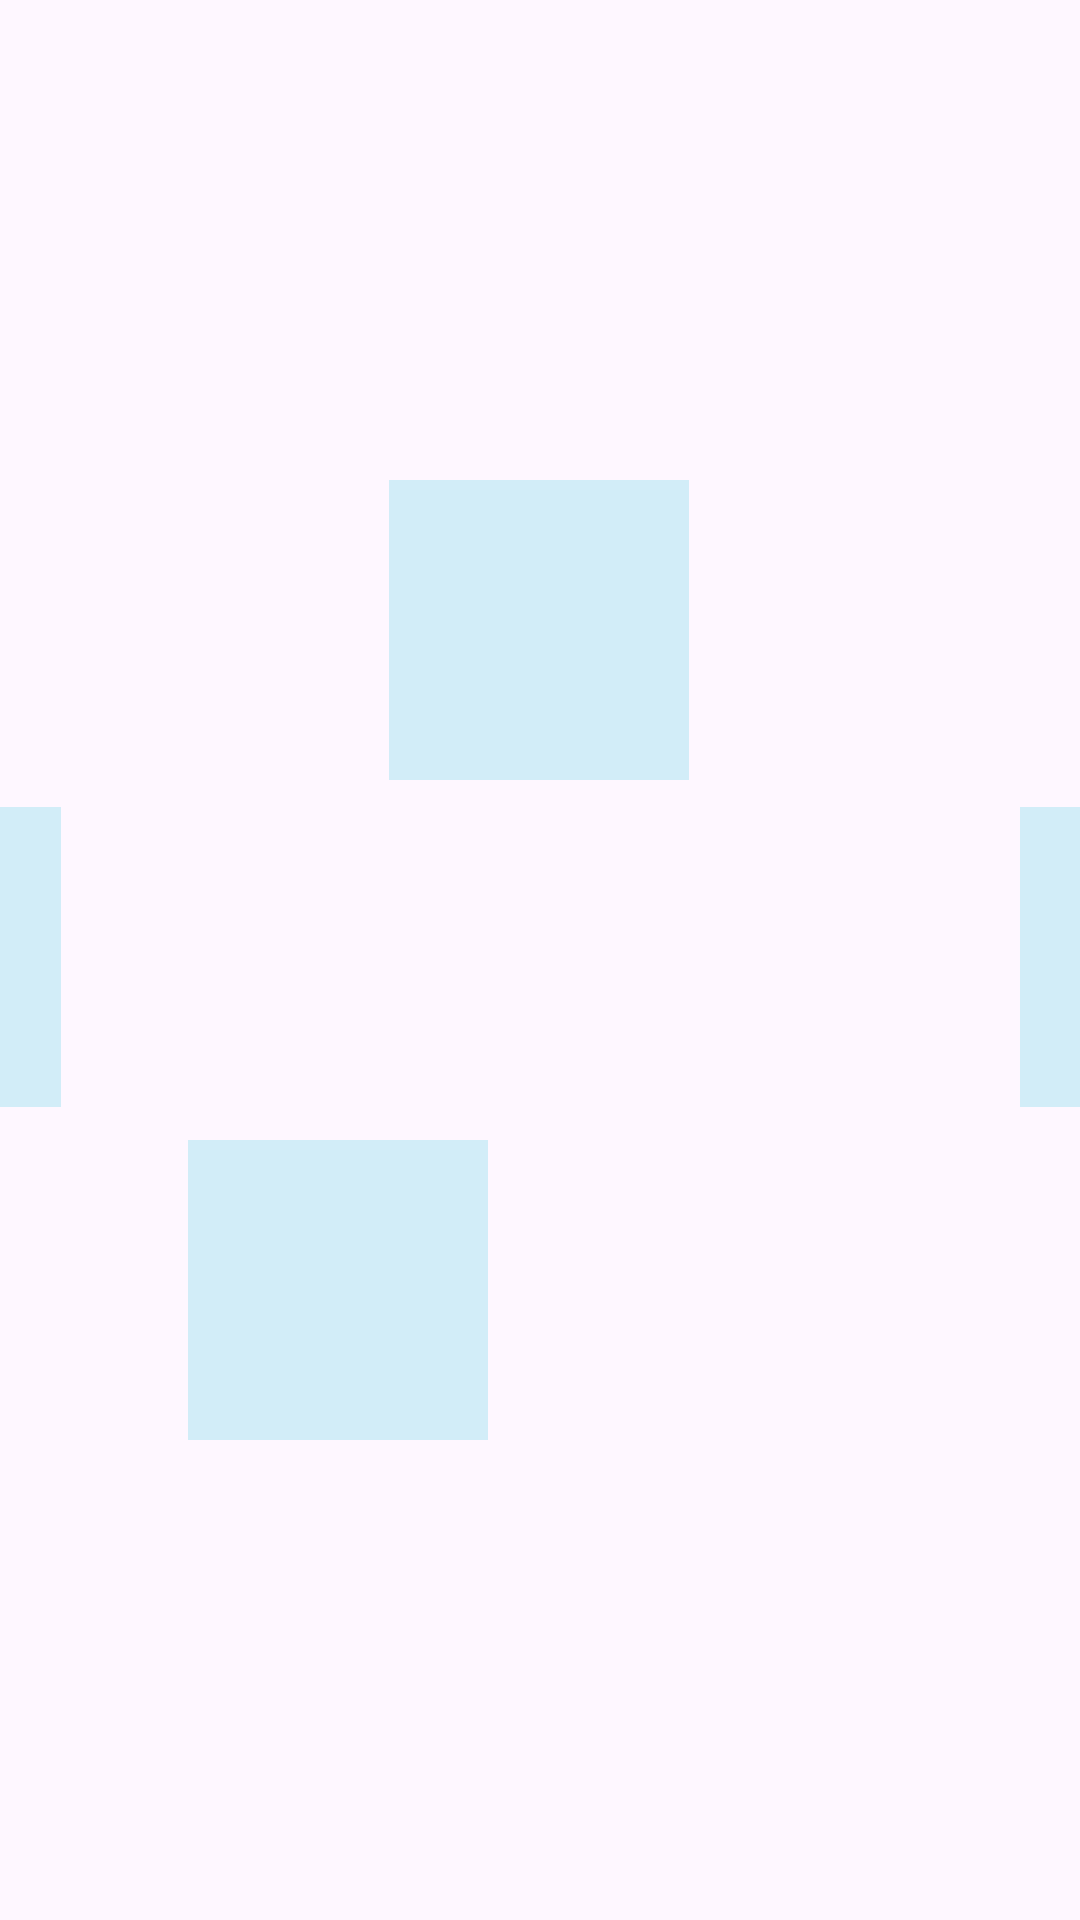

Reconstruct the res/layout file that produces this screen, plus the resources it refers to.
<!-- AndroidManifest.xml: application theme Theme.GameColorApp -->
<!-- res/layout/activity_sequence_screen.xml -->
<?xml version="1.0" encoding="utf-8"?>
<androidx.constraintlayout.widget.ConstraintLayout xmlns:android="http://schemas.android.com/apk/res/android"
    xmlns:app="http://schemas.android.com/apk/res-auto"
    xmlns:tools="http://schemas.android.com/tools"
    android:id="@+id/main"
    android:layout_width="match_parent"
    android:layout_height="match_parent"
    tools:context=".Sequence_Screen"
    tools:layout_editor_absoluteX="-123dp"
    tools:layout_editor_absoluteY="0dp">
    
    <androidx.constraintlayout.widget.Guideline
        android:id="@+id/guideline_horizontal_center"
        android:layout_width="wrap_content"
        android:layout_height="wrap_content"
        android:orientation="horizontal"
        app:layout_constraintGuide_percent="0.5" />

    <androidx.constraintlayout.widget.Guideline
        android:id="@+id/guideline_vertical_center"
        android:layout_width="wrap_content"
        android:layout_height="wrap_content"
        android:orientation="vertical"
        app:layout_constraintGuide_percent="0.5" />

    <View
        android:id="@+id/viewRed"
        android:layout_width="100dp"
        android:layout_height="100dp"
        android:layout_marginBottom="60dp"
        android:background="@drawable/circle_background"
        app:layout_constraintBottom_toTopOf="@+id/guideline_horizontal_center"
        app:layout_constraintEnd_toEndOf="parent"
        app:layout_constraintHorizontal_bias="0.499"
        app:layout_constraintStart_toStartOf="parent" />

    <View
        android:id="@+id/viewBlue"
        android:layout_width="100dp"
        android:layout_height="100dp"
        android:layout_marginEnd="160dp"
        android:background="@drawable/circle_background"
        app:layout_constraintBottom_toBottomOf="parent"
        app:layout_constraintEnd_toStartOf="@+id/guideline_vertical_center"
        app:layout_constraintTop_toTopOf="parent"
        app:layout_constraintVertical_bias="0.498" />

    <View
        android:id="@+id/viewYellow"
        android:layout_width="100dp"
        android:layout_height="100dp"
        android:layout_marginStart="160dp"
        android:background="@drawable/circle_background"
        app:layout_constraintBottom_toBottomOf="parent"
        app:layout_constraintStart_toEndOf="@+id/guideline_vertical_center"
        app:layout_constraintTop_toTopOf="parent"
        app:layout_constraintVertical_bias="0.498" />

    <View
        android:id="@+id/viewGreen"
        android:layout_width="100dp"
        android:layout_height="100dp"
        android:layout_marginTop="60dp"
        android:layout_marginEnd="160dp"
        android:background="@drawable/circle_background"
        app:layout_constraintEnd_toEndOf="parent"
        app:layout_constraintHorizontal_bias="0.625"
        app:layout_constraintStart_toStartOf="parent"
        app:layout_constraintTop_toBottomOf="@+id/guideline_horizontal_center" />

</androidx.constraintlayout.widget.ConstraintLayout>
<!-- resources referenced by this layout -->
<resources>
  <!-- drawable circle_background (drawable) -->
  <?xml version="1.0" encoding="utf-8"?>
  <shape xmlns:android="http://schemas.android.com/apk/res/android">
      <solid android:color="#D2EDF8"/>
      
        
  </shape>
  <style name="Theme.GameColorApp" parent="Base.Theme.GameColorApp" />
  <style name="Base.Theme.GameColorApp" parent="Theme.Material3.DayNight.NoActionBar">
          
          
      </style>
</resources>
